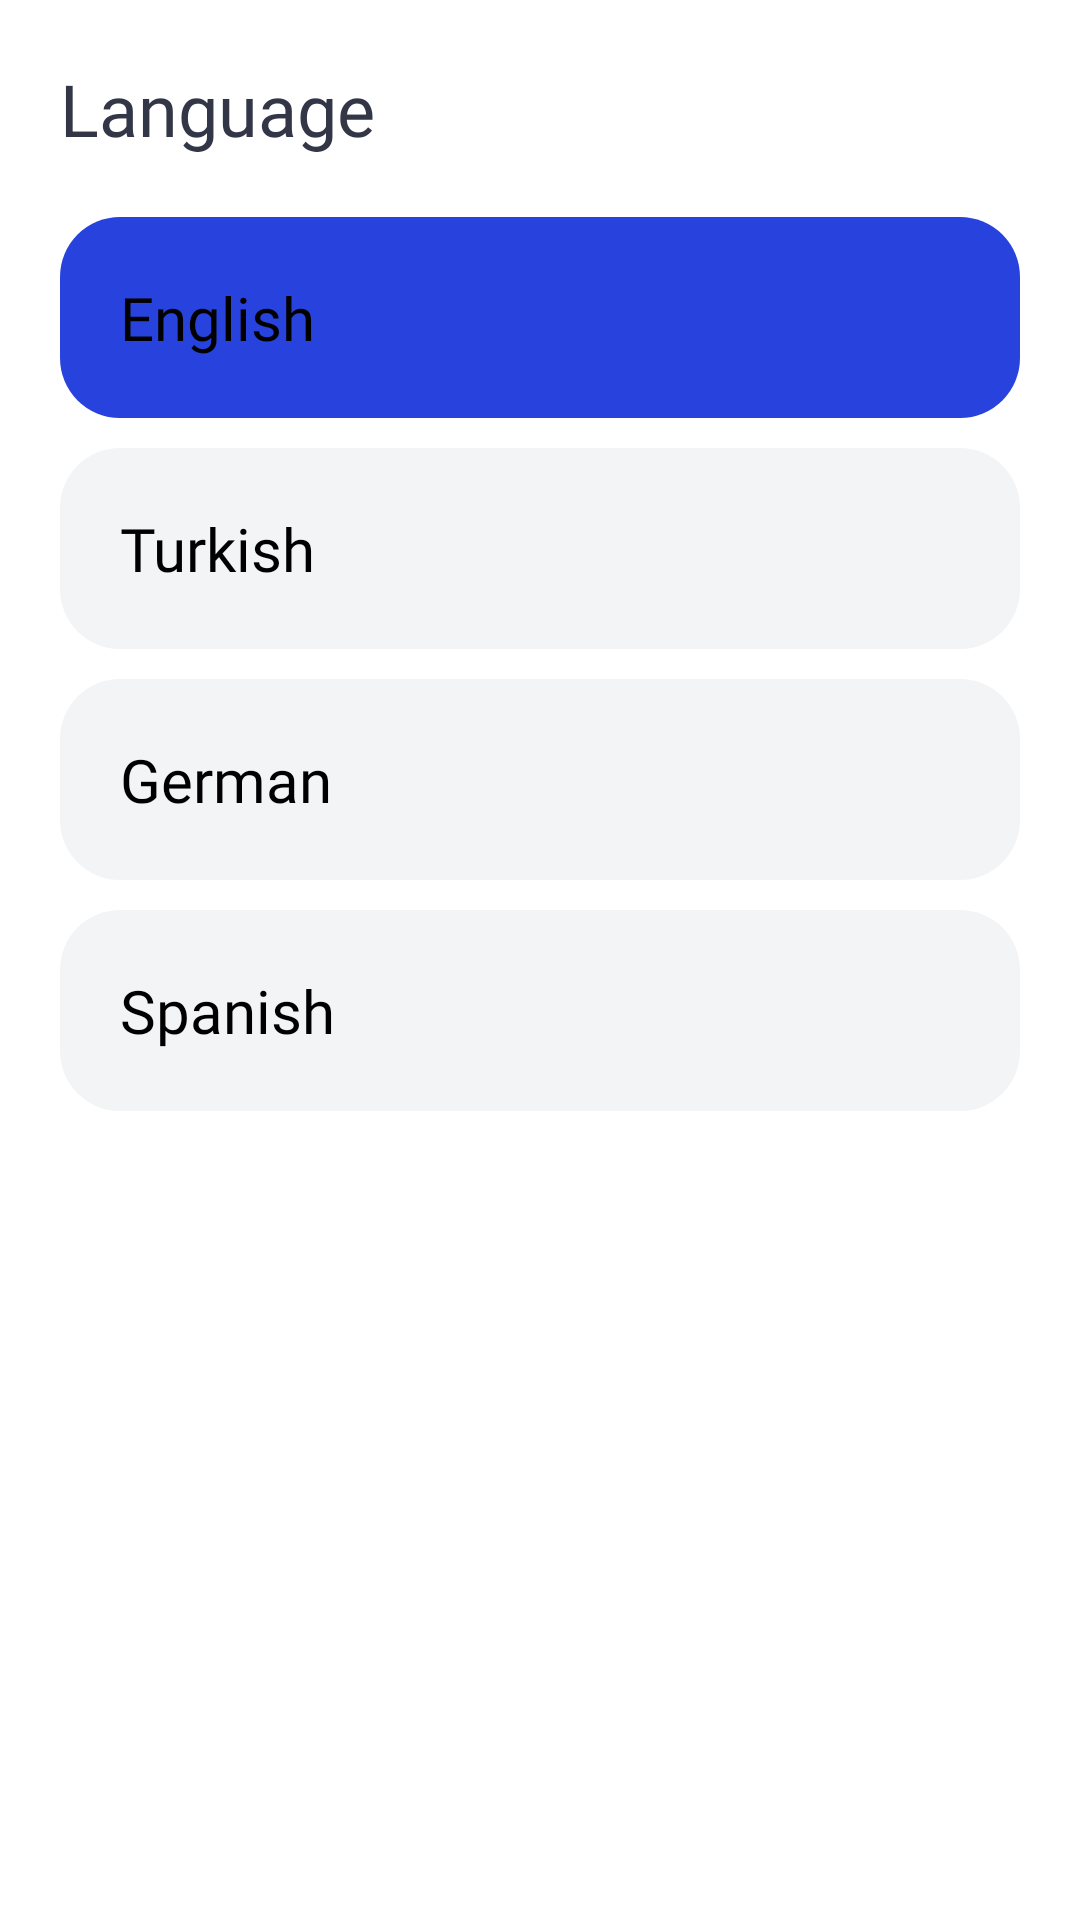

Android layout source for this screen:
<!-- AndroidManifest.xml: application theme Theme.NewsApp -->
<!-- res/layout/fragment_language.xml -->
<?xml version="1.0" encoding="utf-8"?>
<androidx.constraintlayout.widget.ConstraintLayout xmlns:android="http://schemas.android.com/apk/res/android"
    xmlns:app="http://schemas.android.com/apk/res-auto"
    xmlns:tools="http://schemas.android.com/tools"
    android:layout_width="match_parent"
    android:layout_height="match_parent"
    android:padding="20dp"
    tools:context=".view.ui.LanguageFragment">

    <TextView
        android:id="@+id/title"
        android:layout_width="match_parent"
        android:layout_height="wrap_content"
        android:fontFamily="@font/opensanssemibold"
        android:text="@string/language"
        android:textColor="#333647"
        android:textSize="24sp"
        app:layout_constraintLeft_toLeftOf="parent"
        app:layout_constraintTop_toTopOf="parent" />

    <RadioGroup
        android:layout_width="match_parent"
        android:layout_height="wrap_content"
        app:layout_constraintTop_toBottomOf="@id/title">

        <RadioButton
            android:id="@+id/english"
            style="@style/RadioButtonNoCircle"
            android:layout_width="match_parent"
            android:layout_height="wrap_content"
            android:layout_marginTop="20dp"
            android:background="@drawable/checkbox_background"
            android:checked="true"
            android:fontFamily="@font/opensanssemibold"
            android:padding="20dp"
            android:text="@string/english"
            android:textColor="@color/black"
            android:textSize="20sp"
            app:layout_constraintTop_toBottomOf="@id/title" />

        <RadioButton
            android:id="@+id/turkish"
            style="@style/RadioButtonNoCircle"
            android:layout_width="match_parent"
            android:layout_height="wrap_content"
            android:layout_marginTop="10dp"
            android:background="@drawable/checkbox_background"
            android:fontFamily="@font/opensanssemibold"
            android:padding="20dp"
            android:text="@string/turkish"
            android:textColor="@color/black"
            android:textSize="20sp"
            app:layout_constraintTop_toBottomOf="@id/english" />

        <RadioButton
            android:id="@+id/german"
            style="@style/RadioButtonNoCircle"
            android:layout_width="match_parent"
            android:layout_height="wrap_content"
            android:layout_marginTop="10dp"
            android:background="@drawable/checkbox_background"
            android:fontFamily="@font/opensanssemibold"
            android:padding="20dp"
            android:text="@string/german"
            android:textColor="@color/black"
            android:textSize="20sp"
            app:layout_constraintTop_toBottomOf="@id/turkish" />

        <RadioButton
            android:id="@+id/spanish"
            style="@style/RadioButtonNoCircle"
            android:layout_width="match_parent"
            android:layout_height="wrap_content"
            android:layout_marginTop="10dp"
            android:background="@drawable/checkbox_background"
            android:fontFamily="@font/opensanssemibold"
            android:padding="20dp"
            android:text="@string/spanish"
            android:textColor="@color/black"
            android:textSize="20sp"
            app:layout_constraintTop_toBottomOf="@id/german" />
    </RadioGroup>
</androidx.constraintlayout.widget.ConstraintLayout>
<!-- resources referenced by this layout -->
<resources>
  <!-- drawable checkbox_background (drawable) -->
  <?xml version="1.0" encoding="utf-8"?>
  <selector xmlns:android="http://schemas.android.com/apk/res/android">
  
      <item
          android:state_checked="true">
  
          <shape android:shape="rectangle">
              <solid android:color="#2843DD"/>
              <corners android:radius="20dp"/>
          </shape>
      </item>
      <item android:state_checked="false">
          <shape android:shape="rectangle">
              <solid android:color="#F3F4F6"/>
              <corners android:radius="20dp"/>
          </shape>
      </item>
  
  </selector>
  <string name="english">English</string>
  <string name="german">German</string>
  <string name="language">Language</string>
  <string name="spanish">Spanish</string>
  <string name="turkish">Turkish</string>
  <style name="RadioButtonNoCircle" parent="@android:style/Widget.CompoundButton.RadioButton">
          <item name="android:button">@null</item>
      </style>
  <!-- not gathered from this repository: default colours our renderer supplied (Android Studio template values) -->
  <color name="black">#FF000000</color>
</resources>
